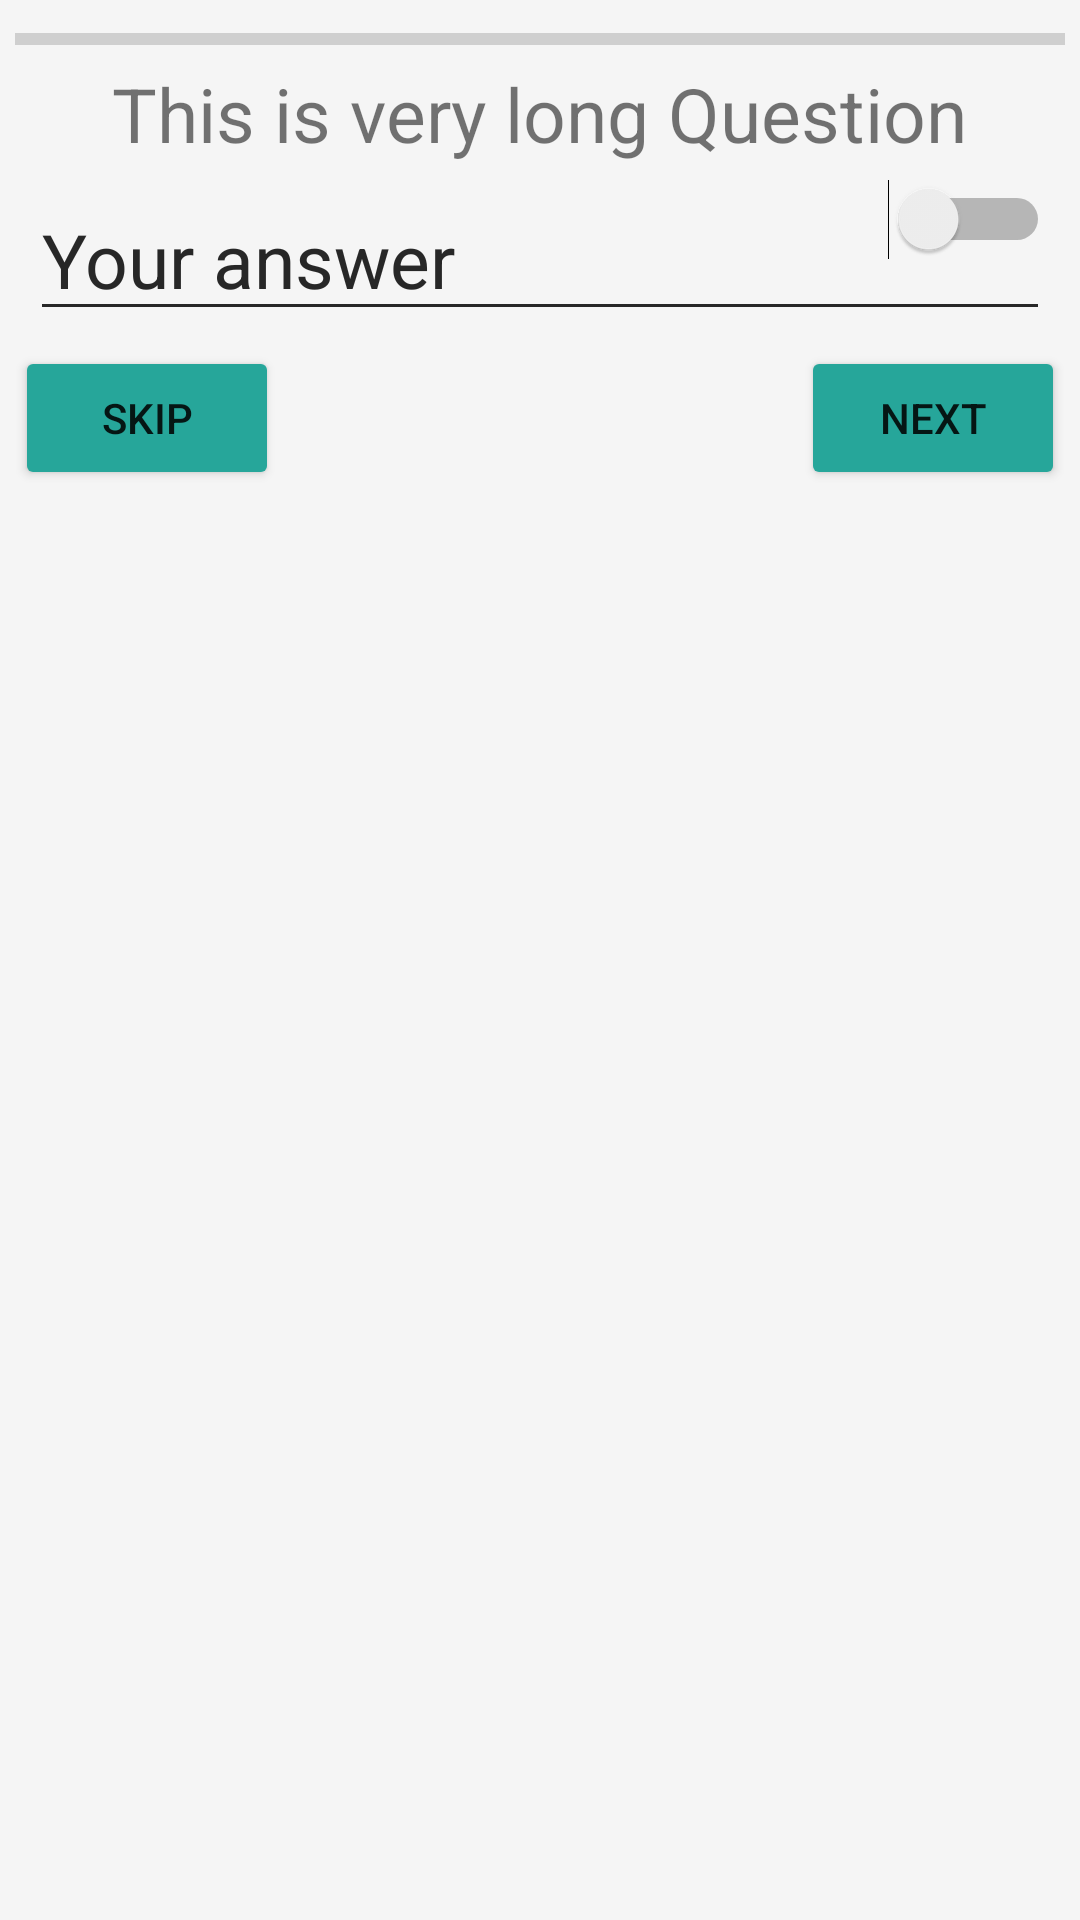

This screen was rendered from an Android layout file. Write that file and the resources it references.
<!-- AndroidManifest.xml: application theme AppTheme -->
<!-- res/layout/fragment_check_in.xml -->
<?xml version="1.0" encoding="utf-8"?>
<RelativeLayout xmlns:android="http://schemas.android.com/apk/res/android"
    android:layout_width="match_parent"
    android:layout_height="match_parent"
    android:orientation="vertical"
    android:padding="5dp">

    <ProgressBar
        style="?android:attr/progressBarStyleHorizontal"
        android:layout_width="match_parent"
        android:layout_height="wrap_content"
        android:id="@+id/progressBar"
        android:layout_alignParentTop="true"
        android:layout_centerHorizontal="true" />

    <TextView
        android:id="@+id/question"
        android:layout_width="wrap_content"
        android:layout_height="wrap_content"
        android:layout_below="@+id/progressBar"
        android:layout_centerHorizontal="true"
        android:text="This is very long Question"
        android:textSize="25dp" />

    <RelativeLayout
        android:id="@+id/answer_frame"
        android:layout_below="@+id/question"
        android:layout_centerHorizontal="true"
        android:padding="5dp"
        android:layout_width="match_parent"
        android:layout_height="wrap_content">

        <EditText
            android:id="@+id/edtText"
            android:layout_height="wrap_content"
            android:layout_width="match_parent"
            android:textSize="25dp"
            android:hint="Your answer"

            />
        <EditText
            android:id="@+id/editInt"
            android:layout_height="wrap_content"
            android:layout_width="match_parent"
            android:inputType="number"
            android:textSize="25dp"
            android:hint="Your answer"

            />
        <Switch
            android:layout_width="match_parent"
            android:layout_height="wrap_content"
            android:layout_centerHorizontal="true"
            android:id="@+id/editBool"
            />

    </RelativeLayout>

    <RelativeLayout
        android:layout_below="@+id/answer_frame"
        android:layout_centerHorizontal="true"
        android:layout_width="match_parent"
        android:layout_height="wrap_content">

        <Button
            android:id="@+id/skipButton"
            android:layout_width="wrap_content"
            android:layout_height="wrap_content"
            android:layout_alignParentLeft="true"
            android:text="@string/skip" />

        <Button
            android:id="@+id/nextButton"
            android:layout_width="wrap_content"
            android:layout_height="wrap_content"
            android:layout_alignParentRight="true"
            android:text="@string/next"/>
    </RelativeLayout>


</RelativeLayout>
<!-- resources referenced by this layout -->
<resources>
  <string name="next">Next</string>
  <string name="skip">Skip</string>
  <style name="AppTheme" parent="Base.Theme.Participent">
      </style>
  <style name="Base.Theme.Participent" parent="Theme.AppCompat.Light.NoActionBar">
          <item name="colorPrimary">@color/primary</item>
          <item name="colorPrimaryDark">@color/primary_dark</item>
  
          
          
          
          <item name="colorAccent">@color/primary_dark</item>
  
          <item name="android:windowBackground">@color/window_background</item>
          
          <item name="android:textSize">14sp</item>
          <item name="colorButtonNormal">@color/button_color</item>
      </style>
  <color name="primary">#dd1100</color>
  <color name="primary_dark">#FF2400</color>
  <color name="window_background">#FFF5F5F5</color>
  <color name="button_color">#26A69A</color>
</resources>
